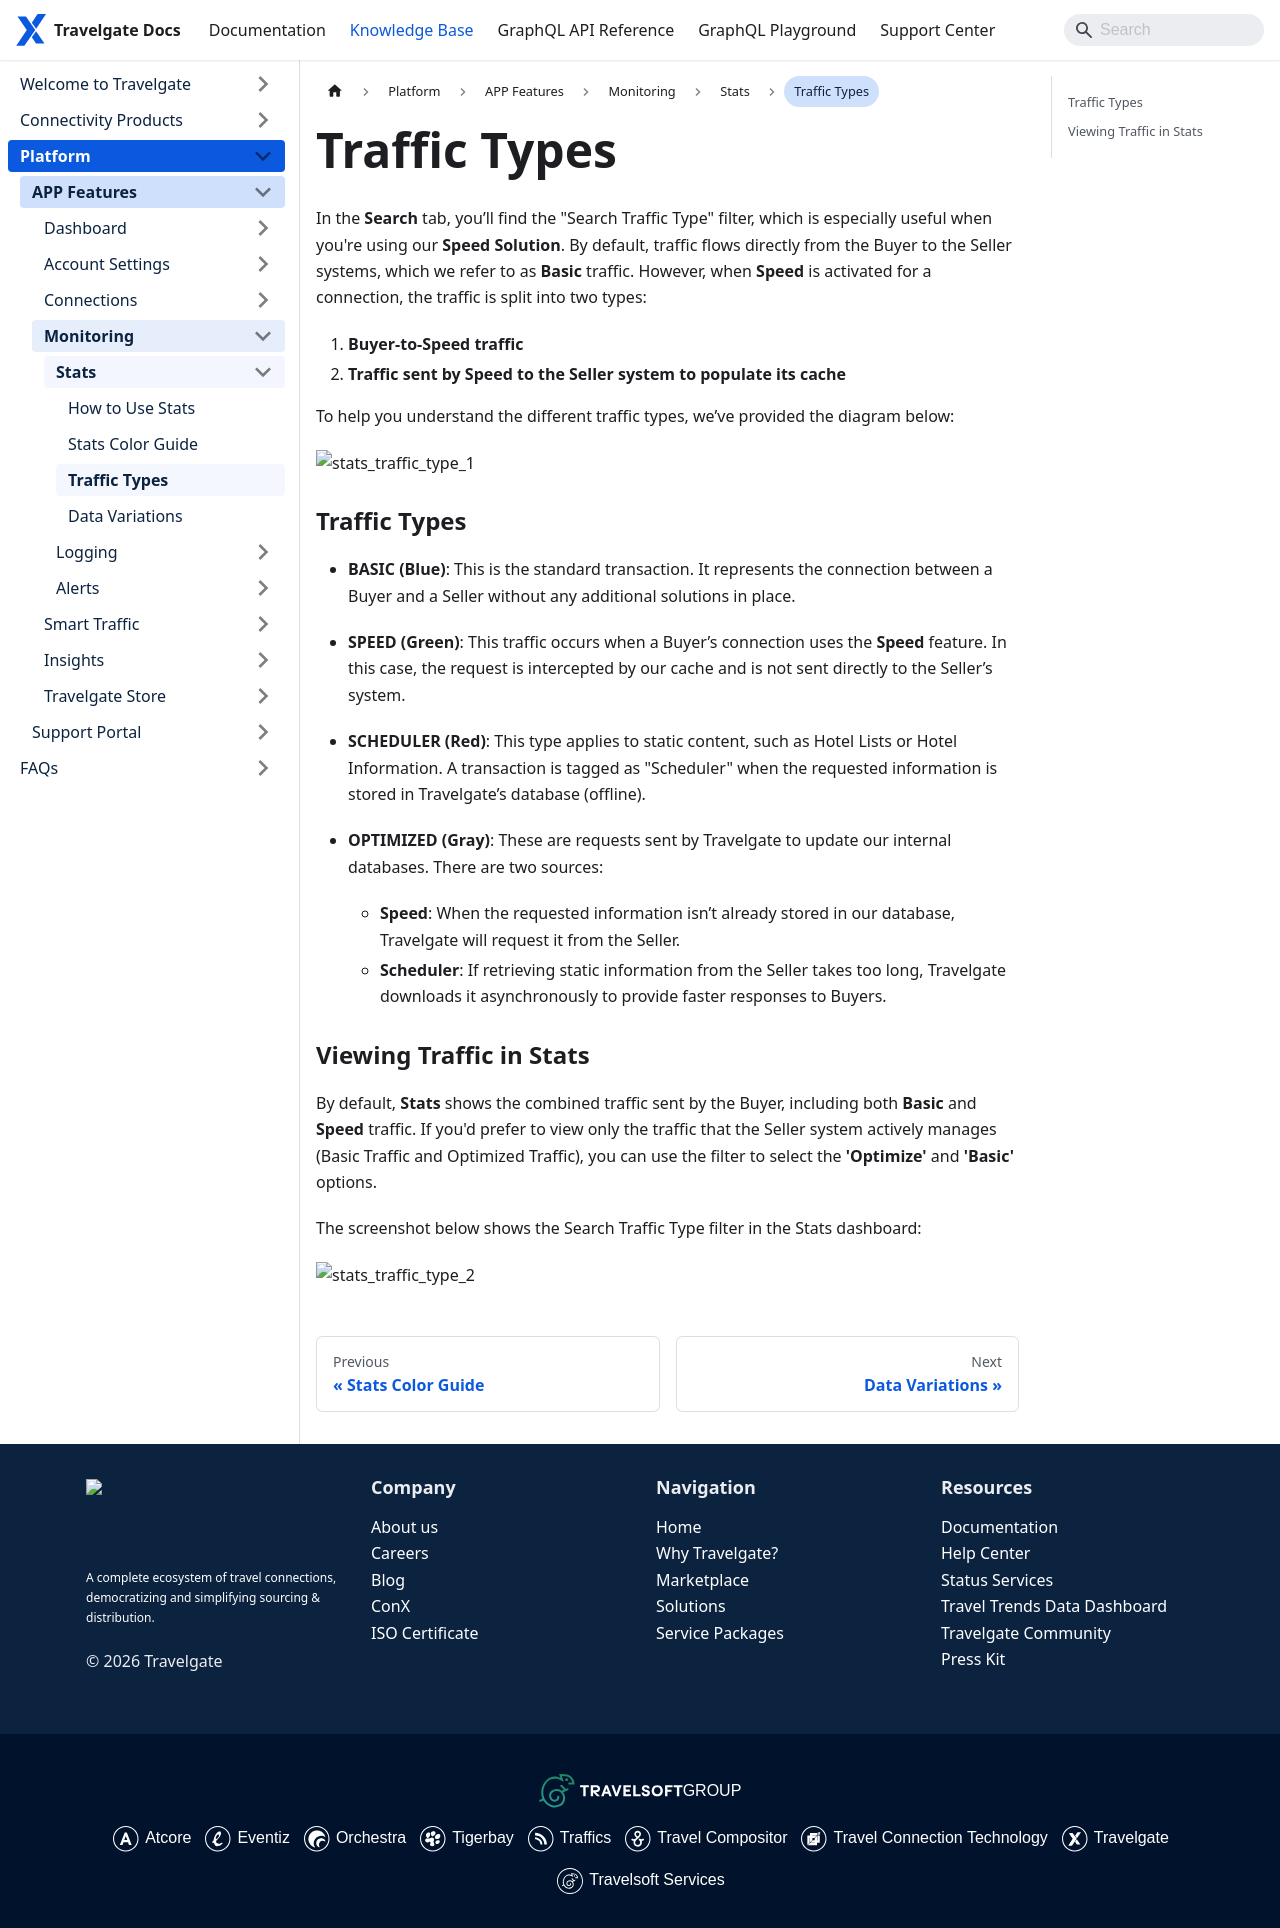

repository: Travelgate/documentation · page: kb/platform/app-features/monitoring-tools/stats/traffic-types/index.html · generator: docusaurus

---
sidebar_position: 4
---

# Traffic Types

In the **Search** tab, you’ll find the "Search Traffic Type" filter, which is especially useful when you're using our **Speed Solution**. By default, traffic flows directly from the Buyer to the Seller systems, which we refer to as **Basic** traffic. However, when **Speed** is activated for a connection, the traffic is split into two types:

1. **Buyer-to-Speed traffic**  
2. **Traffic sent by Speed to the Seller system to populate its cache**  

To help you understand the different traffic types, we’ve provided the diagram below:

![stats_traffic_type_1](https://storage.travelgate.com/kbase/stats_traffic_type_1.jpg)

### Traffic Types

- **BASIC (Blue)**: This is the standard transaction. It represents the connection between a Buyer and a Seller without any additional solutions in place.
  
- **SPEED (Green)**: This traffic occurs when a Buyer’s connection uses the **Speed** feature. In this case, the request is intercepted by our cache and is not sent directly to the Seller’s system.

- **SCHEDULER (Red)**: This type applies to static content, such as Hotel Lists or Hotel Information. A transaction is tagged as "Scheduler" when the requested information is stored in Travelgate’s database (offline). 

- **OPTIMIZED (Gray)**: These are requests sent by Travelgate to update our internal databases. There are two sources:
    - **Speed**: When the requested information isn’t already stored in our database, Travelgate will request it from the Seller.
    - **Scheduler**: If retrieving static information from the Seller takes too long, Travelgate downloads it asynchronously to provide faster responses to Buyers.

### Viewing Traffic in Stats

By default, **Stats** shows the combined traffic sent by the Buyer, including both **Basic** and **Speed** traffic. If you'd prefer to view only the traffic that the Seller system actively manages (Basic Traffic and Optimized Traffic), you can use the filter to select the **'Optimize'** and **'Basic'** options.

The screenshot below shows the Search Traffic Type filter in the Stats dashboard:

![stats_traffic_type_2](https://storage.travelgate.com/kbase/stats_traffic_type_2.jpg)
